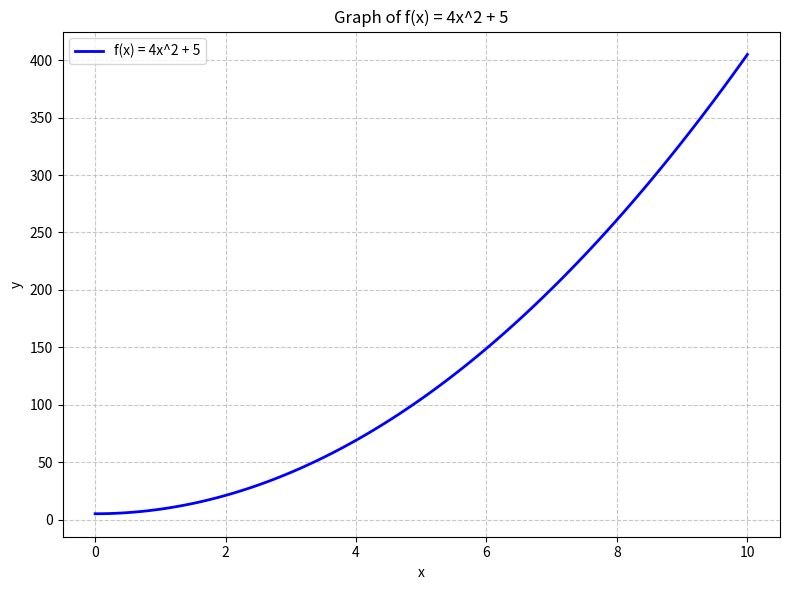

Here is the Python script that generated this plot:
import numpy as np
import matplotlib.pyplot as plt


# Define the function
def f(x):
    return 4 * x**2 + 5


# Generate x values
x = np.linspace(0, 10, 100)  # Generating 100 points between 0 and 10

# Generate y values using the function
y = f(x)

# Plot the function
plt.figure(figsize=(8, 6))  # Adjusting figure size for better visualization
plt.plot(
    x, y, label="f(x) = 4x^2 + 5", color="b", linewidth=2
)  # Customize color and line width
plt.title("Graph of f(x) = 4x^2 + 5")
plt.xlabel("x")
plt.ylabel("y")
plt.grid(True, linestyle="--", alpha=0.7)  # Customize grid appearance
plt.legend()  # Show legend
plt.tight_layout()  # Adjust layout to prevent clipping of labels
plt.show()
